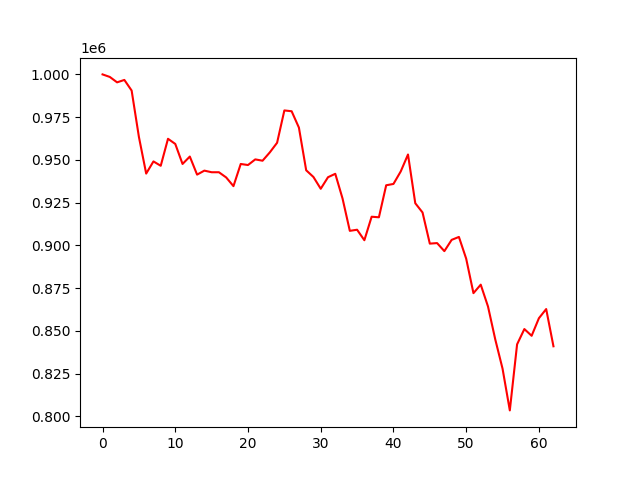

The file beside this chart, header and first rows:
, 0
0, 1000000
1, 998510
2, 995356
3, 996761
4, 990554
5, 963430
6, 941993
7, 949105
8, 946547
9, 962338
10, 959328
11, 947619
12, 951949
13, 941382
14, 943722
15, 942779
16, 942779
17, 939736
18, 934644
19, 947612
20, 946996
21, 950295
22, 949518
23, 954395
24, 960017
25, 978924
26, 978449
27, 968885
28, 943933
29, 939987
30, 933109
31, 939865
32, 941865
33, 927405
34, 908507
35, 909152
36, 903019
37, 916764
38, 916436
39, 935156
40, 935930
41, 943239
42, 953151
43, 924657
44, 919243
45, 901025
46, 901345
47, 896631
48, 903226
49, 904942
50, 892230
51, 872065
52, 877032
53, 864261
54, 844979
55, 827898
56, 803490
57, 842123
58, 851060
59, 847125
... 3 more rows
